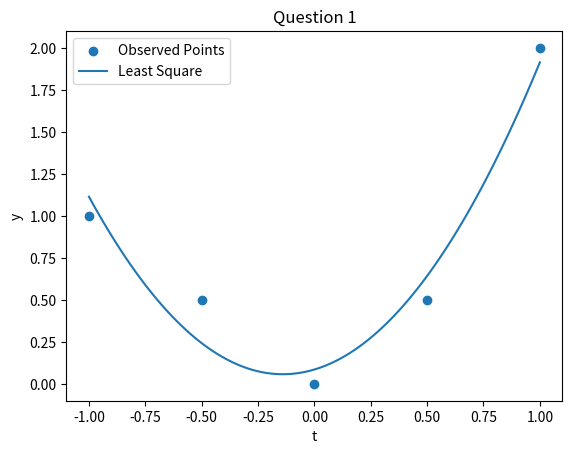

This figure's Python source:
import numpy as np
import matplotlib.pyplot as plt
from scipy.optimize import curve_fit

y = np.array([1, 0.5, 0, 0.5, 2])
t = np.array([-1, -0.5, 0, 0.5, 1])

def polynomial(t, a1, a2, a3):
    return ((a1 * (t*t)) + (a2 * t) + a3)

coefficients, covariance = curve_fit(polynomial, t, y)
a1, a2, a3 = coefficients

plt.scatter(t, y, label='Observed Points')
plt.title('Question 1')
x = np.linspace(-1, 1, num=100)
plt.plot(x, polynomial(x, a1, a2, a3), label='Least Square')
plt.ylabel('y')
plt.xlabel('t')
plt.legend()
plt.show()
